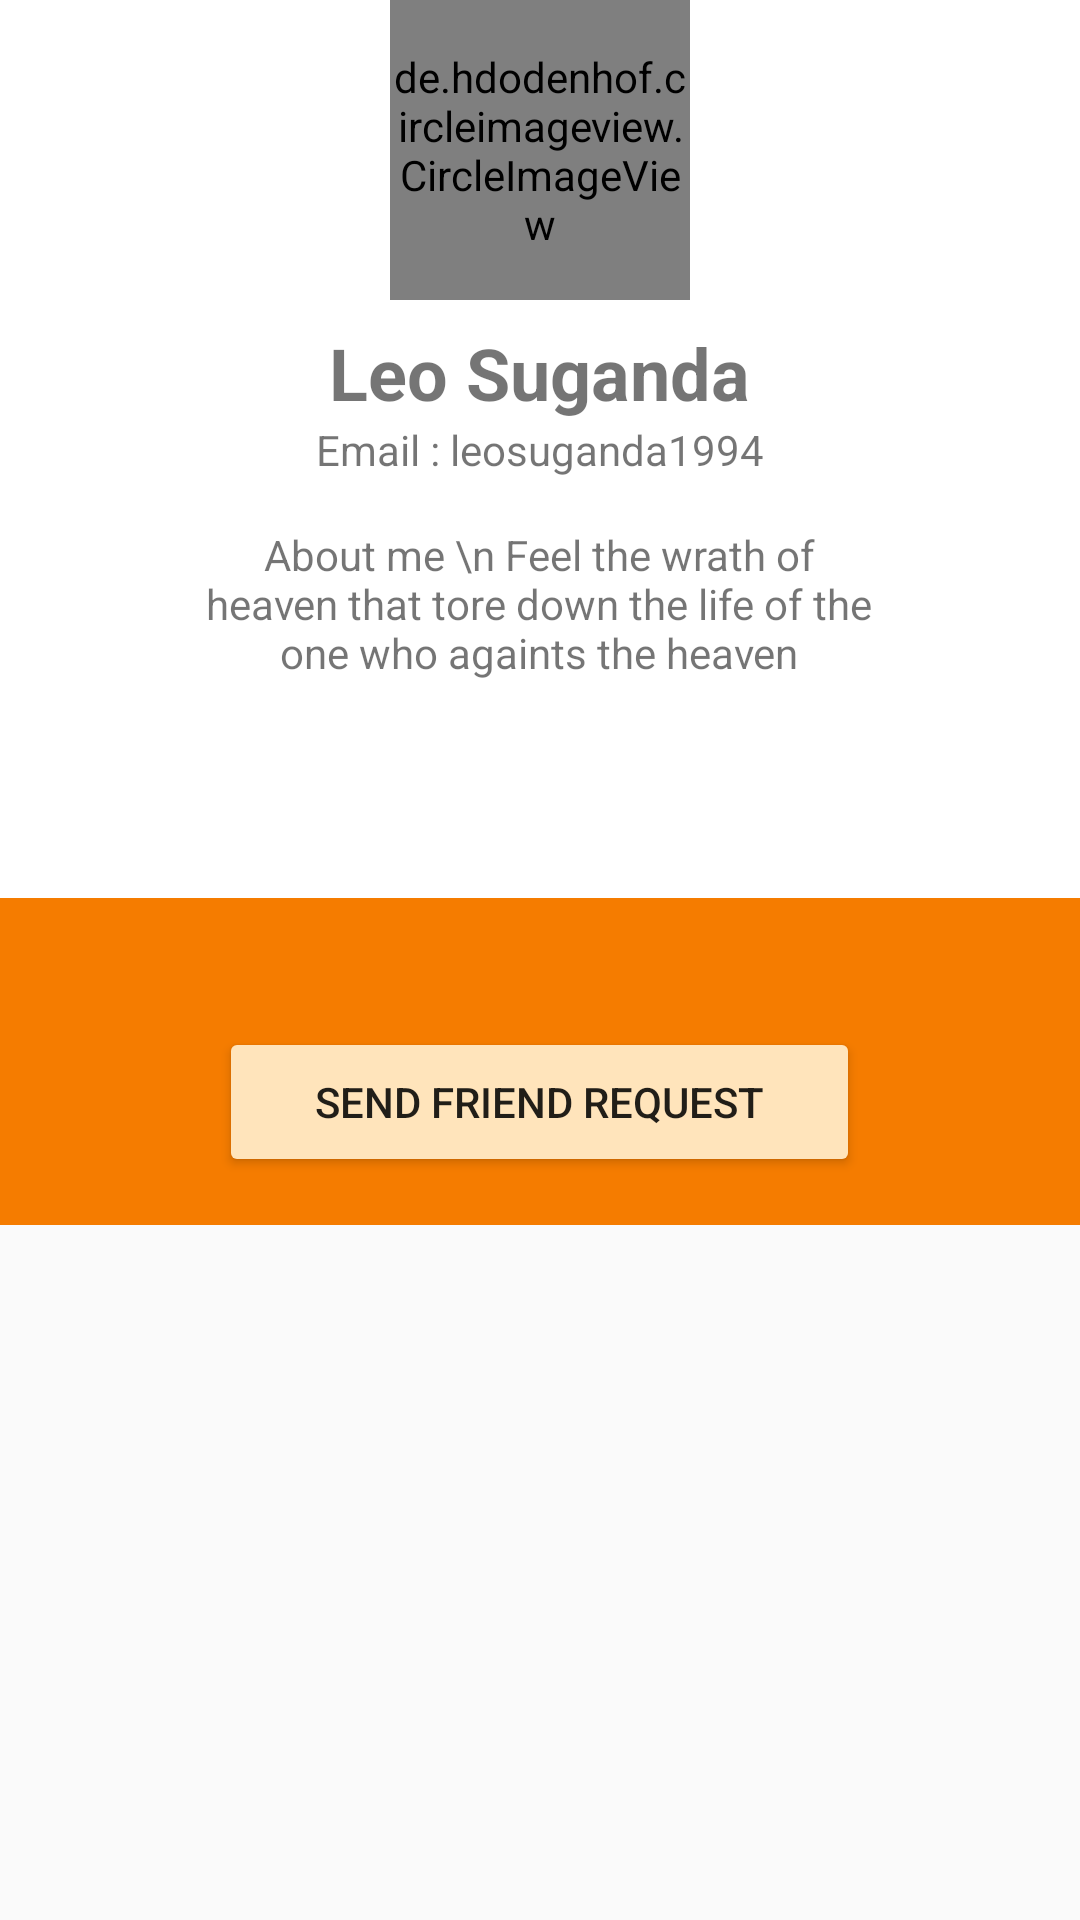

Reconstruct the res/layout file that produces this screen, plus the resources it refers to.
<!-- AndroidManifest.xml: application theme AppTheme.NoActionBar -->
<!-- res/layout/fragment_dialog_all_account_detail.xml -->
<?xml version="1.0" encoding="utf-8"?>
<RelativeLayout xmlns:android="http://schemas.android.com/apk/res/android"
    android:layout_width="match_parent"
    android:layout_height="match_parent"
    xmlns:tools="http://schemas.android.com/tools">

    <include
        android:id="@+id/inc_custom_detail_account"
        layout="@layout/custom_detail_account"
        android:layout_width="match_parent"
        android:layout_height="wrap_content"/>

    <LinearLayout
        android:layout_width="match_parent"
        android:layout_height="wrap_content"
        android:layout_below="@id/inc_custom_detail_account"
        android:paddingTop="@dimen/size_8dp"
        android:paddingBottom="@dimen/size_16dp"
        android:orientation="vertical"
        android:background="@color/primary_dark"
        android:gravity="center_horizontal">

        <TextView
            android:id="@+id/tv_friend_request_description"
            android:layout_width="match_parent"
            android:layout_height="wrap_content"
            android:padding="@dimen/size_8dp"
            android:textAlignment="center"
            android:textColor="@color/color_white"
            tools:text="This user is not your friend yet!"/>
        <Button
            android:id="@+id/btn_account_detail_friend_request_state"
            android:layout_width="wrap_content"
            android:paddingLeft="@dimen/size_32dp"
            android:paddingRight="@dimen/size_32dp"
            android:layout_height="50dp"
            android:backgroundTint="@color/primary_light"
            android:text="Send Friend Request"
             />

        <Button
            android:id="@+id/btn_account_detail_friend_decline_request"
            android:layout_width="wrap_content"
            android:layout_height="50dp"
            android:backgroundTint="@android:color/holo_red_dark"
            android:paddingLeft="@dimen/size_32dp"
            android:paddingRight="@dimen/size_32dp"
            android:visibility="gone"
            android:text="Decline Friend Request" />
    </LinearLayout>
</RelativeLayout>
<!-- res/layout/custom_detail_account.xml (included above) -->
<?xml version="1.0" encoding="utf-8"?>
<LinearLayout xmlns:android="http://schemas.android.com/apk/res/android"
    xmlns:tools="http://schemas.android.com/tools"
    android:layout_width="match_parent"
    android:layout_height="wrap_content"
    android:background="@color/color_white"
    android:gravity="center_horizontal"
    android:orientation="vertical"
    android:paddingBottom="@dimen/size_48dp">

    <de.hdodenhof.circleimageview.CircleImageView
        android:id="@+id/cimg_account_detail_thumb"
        android:layout_width="100dp"
        android:layout_height="100dp"
        android:clickable="true" />

    <TextView
        android:id="@+id/tv_account_detail_name"
        android:layout_width="wrap_content"
        android:layout_height="wrap_content"
        android:paddingTop="@dimen/size_8dp"
        android:textSize="24sp"
        android:textStyle="bold"
        tools:text="Leo Suganda" />

    <TextView
        android:id="@+id/tv_account_detail_email"
        android:layout_width="wrap_content"
        android:layout_height="wrap_content"
        android:paddingBottom="@dimen/size_8dp"
        tools:text="Email : leosuganda1994" />

    <TextView
        android:id="@+id/tv_account_detail_about_me"
        android:layout_width="wrap_content"
        android:layout_height="wrap_content"
        android:lines="4"
        android:maxEms="15"
        android:maxLength="250"
        android:maxLines="4"
        android:padding="@dimen/_8sdp"
        android:textAlignment="center"
        tools:text="About me \n Feel the wrath of heaven that tore down the life of the one who againts the heaven" />
</LinearLayout>
<!-- resources referenced by this layout -->
<resources>
  <color name="color_white">#ffffff</color>
  <color name="primary_dark">#f57c00</color>
  <color name="primary_light">#ffe4bb</color>
  <dimen name="_8sdp">8dp</dimen>
  <dimen name="size_16dp">16dp</dimen>
  <dimen name="size_32dp">32dp</dimen>
  <dimen name="size_48dp">48dp</dimen>
  <dimen name="size_8dp">8dp</dimen>
  <style name="AppTheme.NoActionBar" parent="Theme.AppCompat.Light.NoActionBar">
          <item name="colorPrimary">@color/primary</item>
          <item name="colorPrimaryDark">@color/primary_dark</item>
          <item name="colorAccent">@color/accent</item>
      </style>
  <color name="primary">#ff9800</color>
  <color name="accent">#7c4dff</color>
</resources>
